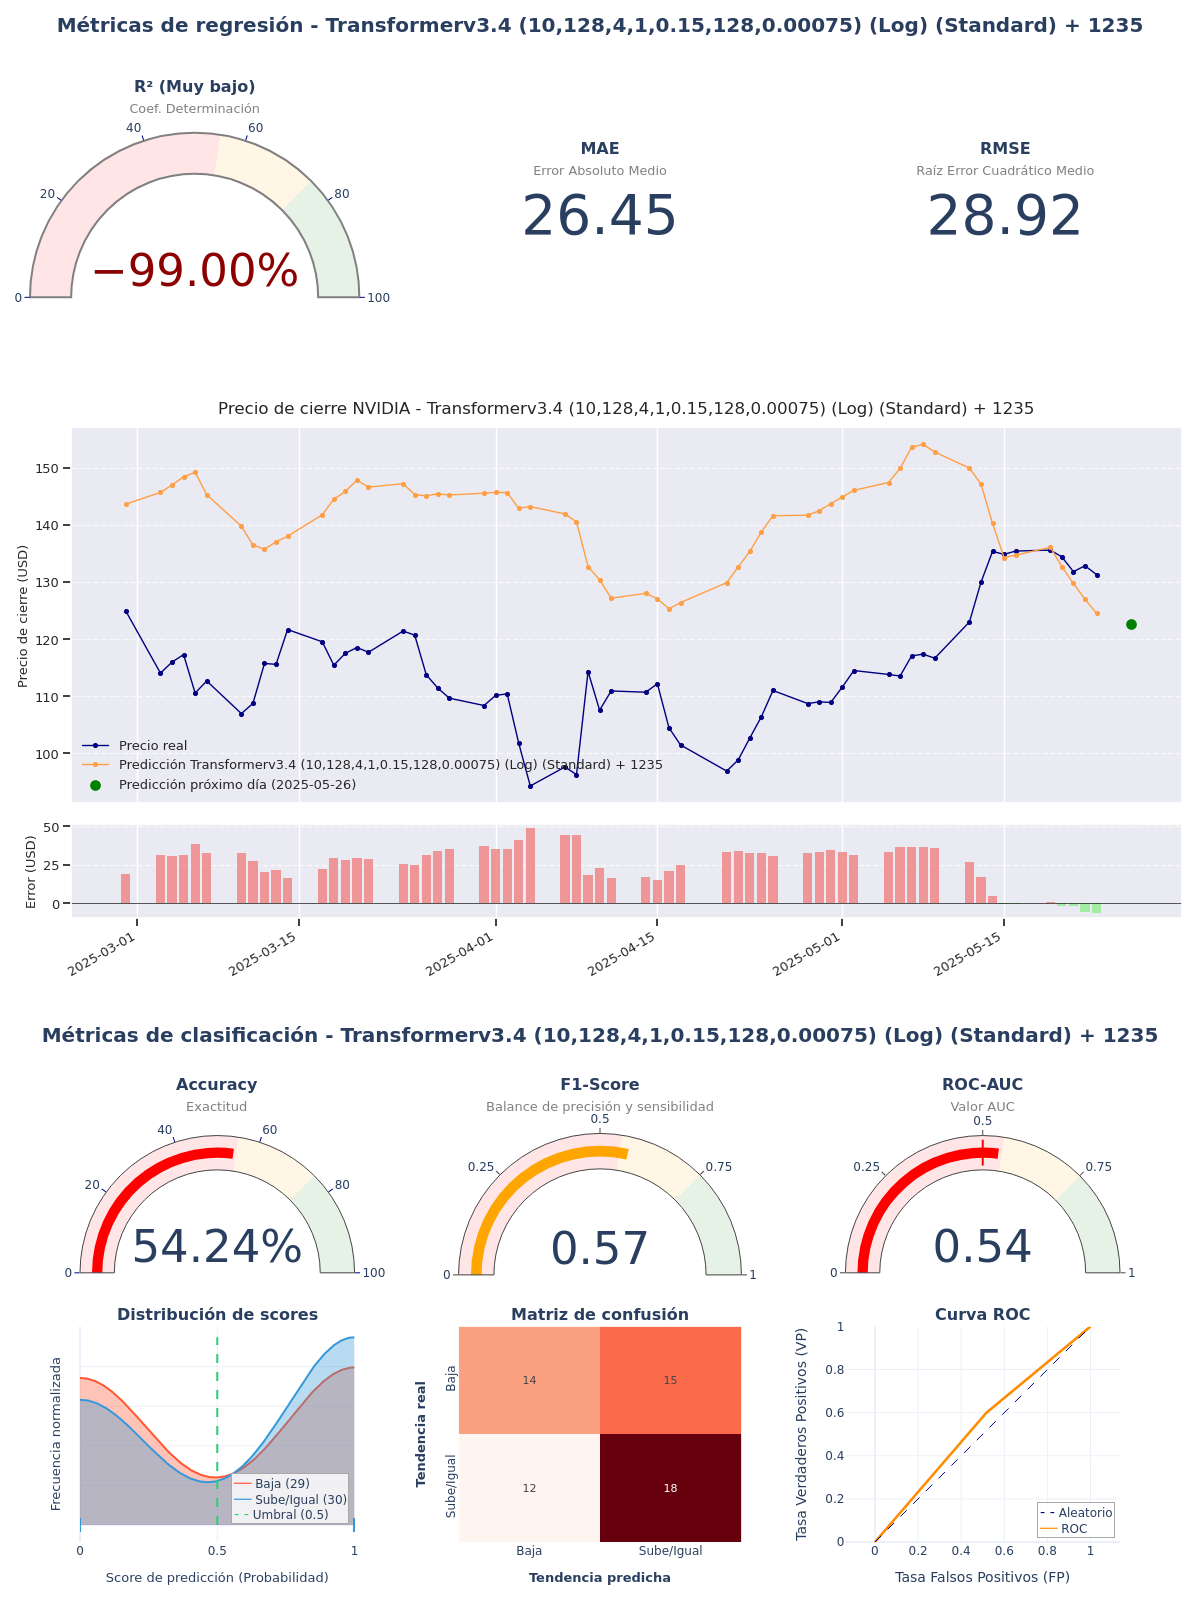

The data file committed next to this chart (first rows):
model_title; model_hash; r2; mae; rmse; accuracy; f1_score; roc_auc; irb_regr; irb_clas; irb_total
Transformerv3.4 (10,128,4,1,0.15,128,0.0…; 4cfab6f8; -6,9534; 26,4462; 28,9243; 0,5424; 0,5714; 0,5414; -2,7638; 1,0499; -0,6663
